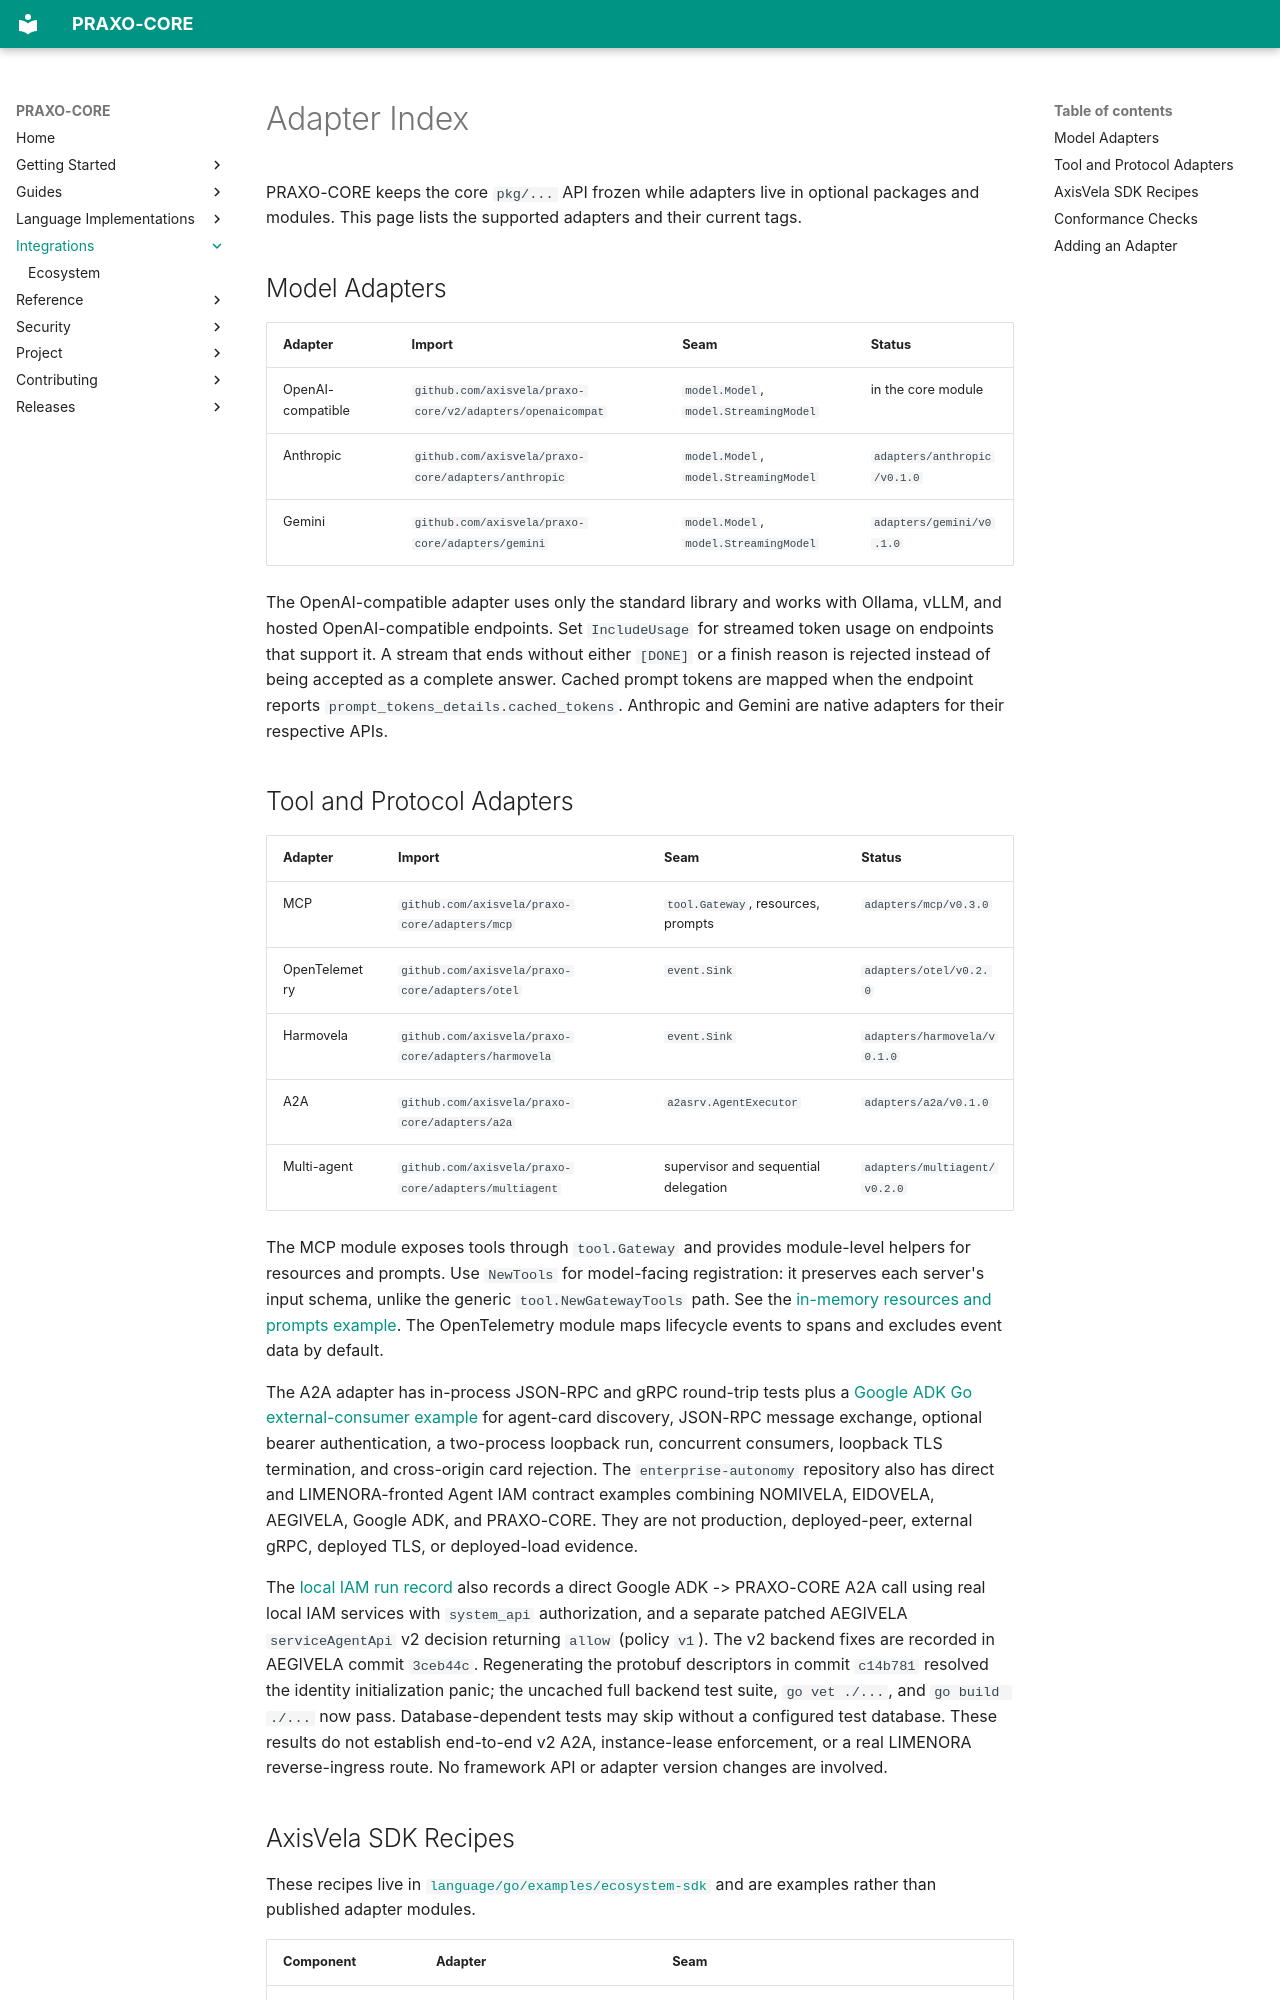

repository: axisvela/praxo-core · page: integrations/index.html · generator: mkdocs

# Adapter Index

PRAXO-CORE keeps the core `pkg/...` API frozen while adapters live in optional
packages and modules. This page lists the supported adapters and their current
tags.

## Model Adapters

| Adapter | Import | Seam | Status |
| --- | --- | --- | --- |
| OpenAI-compatible | `github.com/axisvela/praxo-core/v2/adapters/openaicompat` | `model.Model`, `model.StreamingModel` | in the core module |
| Anthropic | `github.com/axisvela/praxo-core/adapters/anthropic` | `model.Model`, `model.StreamingModel` | `adapters/anthropic/v0.1.0` |
| Gemini | `github.com/axisvela/praxo-core/adapters/gemini` | `model.Model`, `model.StreamingModel` | `adapters/gemini/v0.1.0` |

The OpenAI-compatible adapter uses only the standard library and works with
Ollama, vLLM, and hosted OpenAI-compatible endpoints. Set `IncludeUsage` for
streamed token usage on endpoints that support it. A stream that ends without
either `[DONE]` or a finish reason is rejected instead of being accepted as a
complete answer. Cached prompt tokens are mapped when the endpoint reports
`prompt_tokens_details.cached_tokens`. Anthropic and Gemini are native adapters
for their respective APIs.
